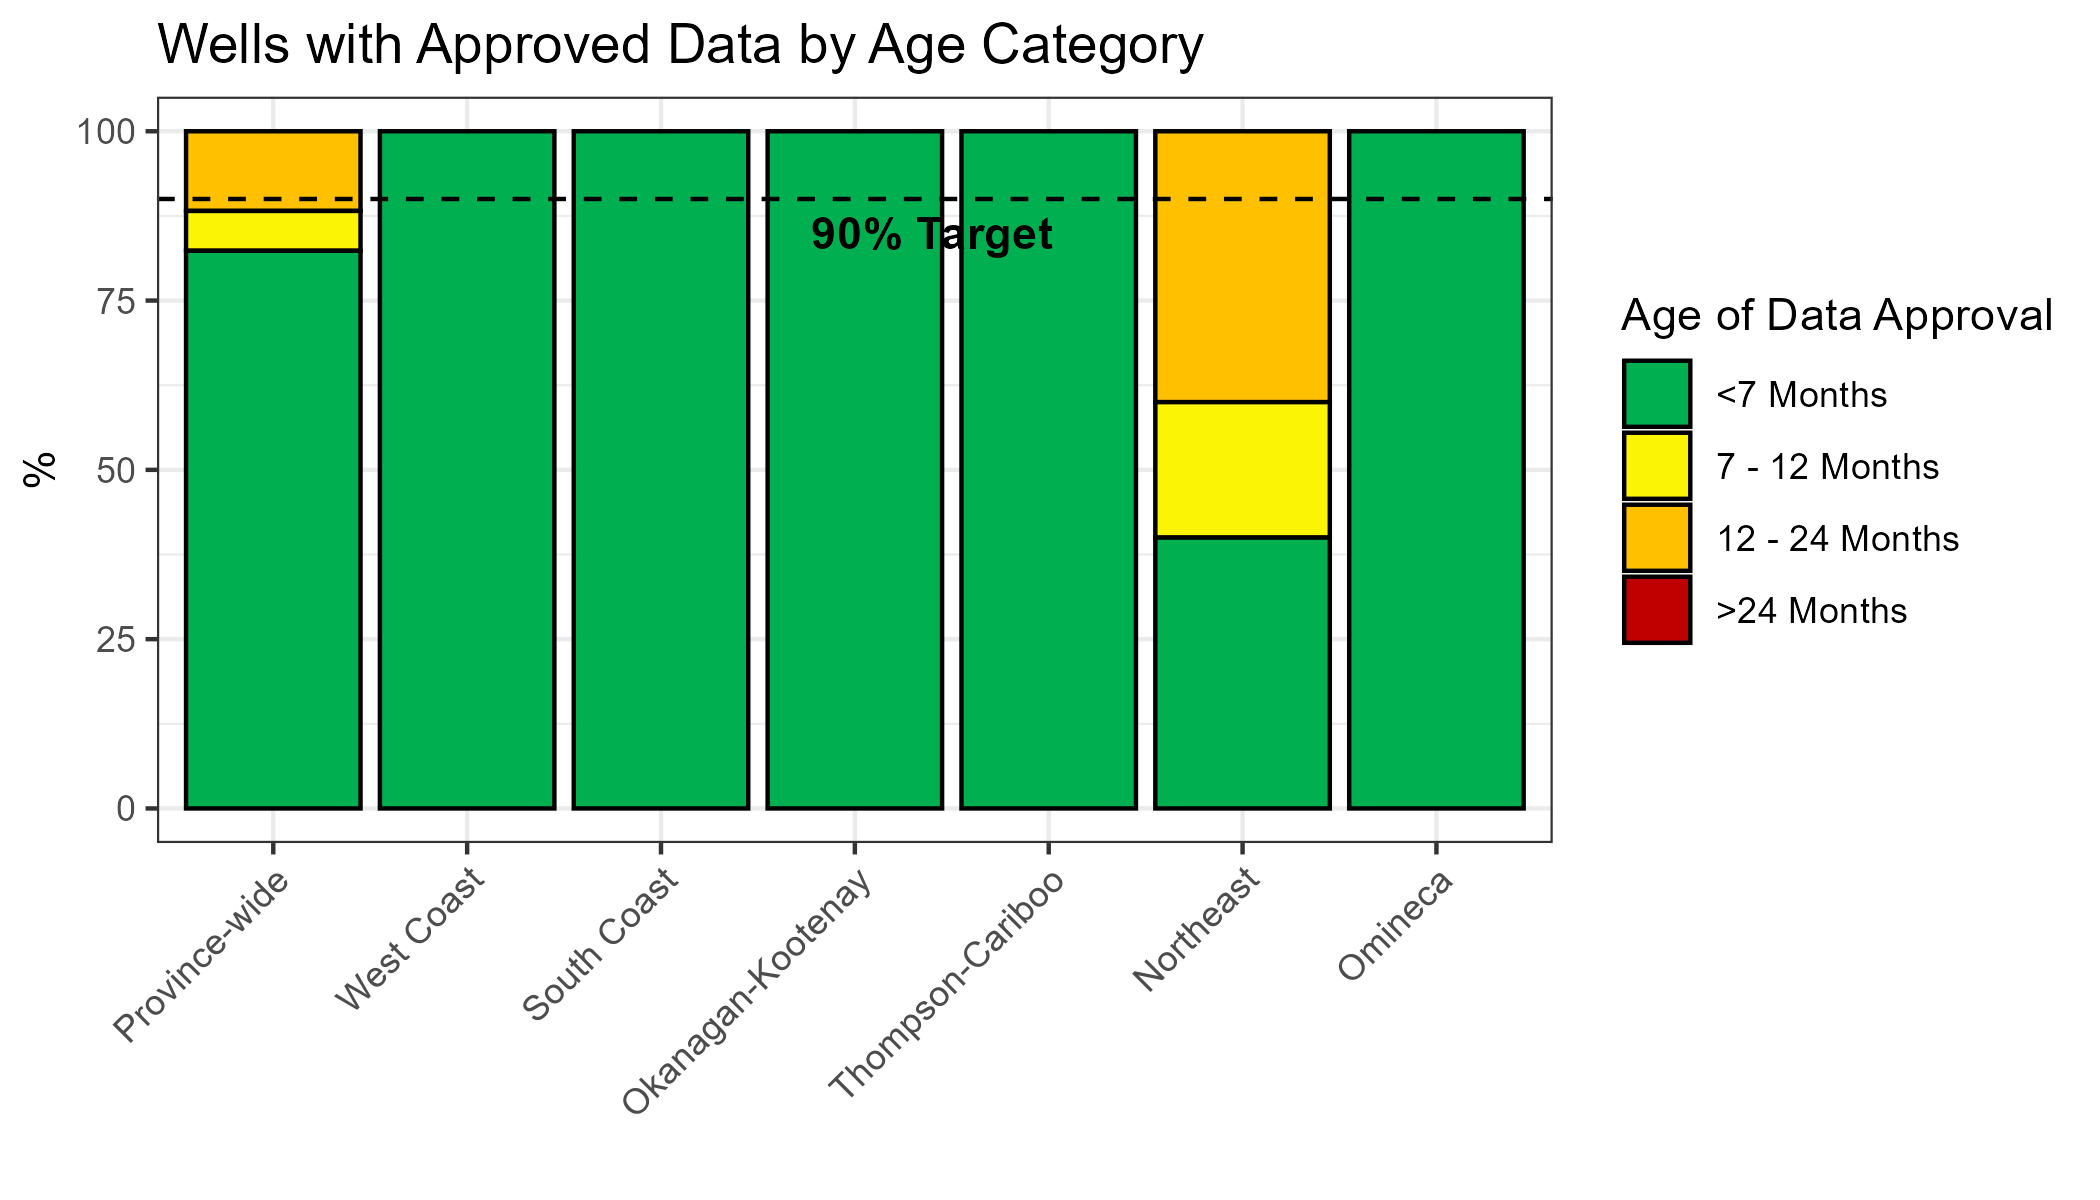

The file beside this chart, header and first rows:
Region, age_approval, count, number_of_wells, percent
Northeast, 12 - 24 Months, 2, 5, 40
Northeast, 7 - 12 Months, 1, 5, 20
Northeast, <7 Months, 2, 5, 40
Okanagan-Kootenay, <7 Months, 5, 5, 100
West Coast, <7 Months, 4, 4, 100
Omineca, <7 Months, 1, 1, 100
South Coast, <7 Months, 1, 1, 100
Thompson-Cariboo, <7 Months, 1, 1, 100
Province-wide, 12 - 24 Months, 2, 17, 11.76
Province-wide, 7 - 12 Months, 1, 17, 5.882
Province-wide, <7 Months, 14, 17, 82.35
